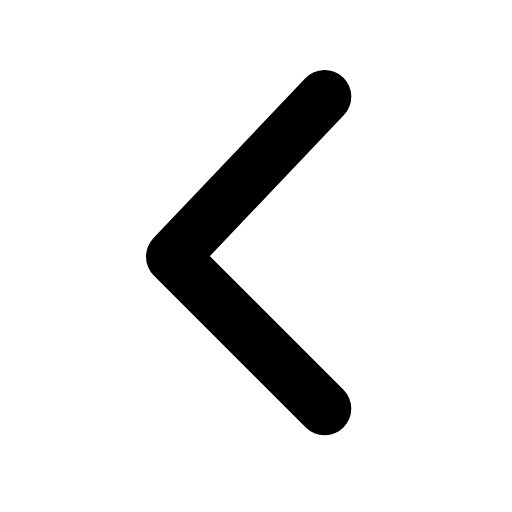
t = 0.00 s
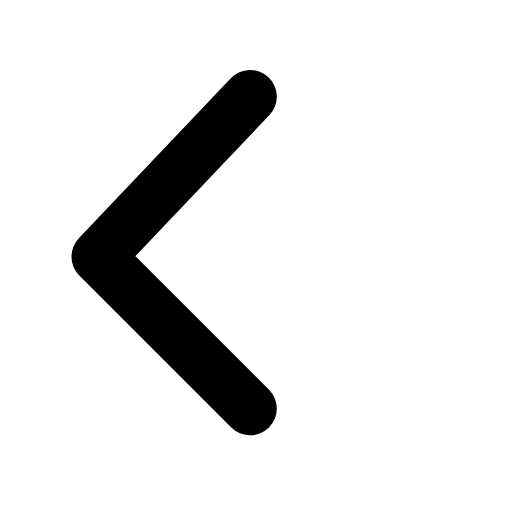
t = 0.17 s
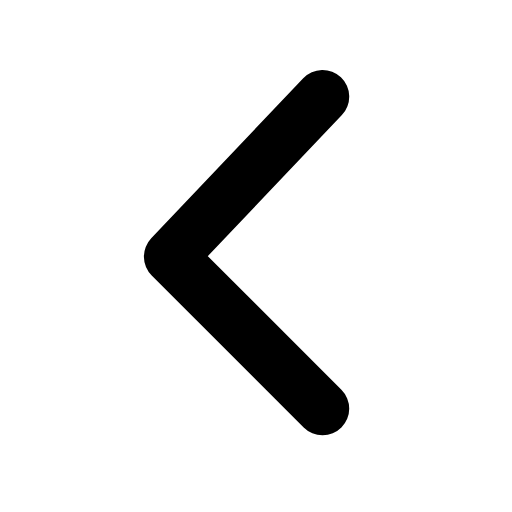
t = 0.34 s
t = 0.49 s: frame unchanged from t = 0.00 s, image omitted
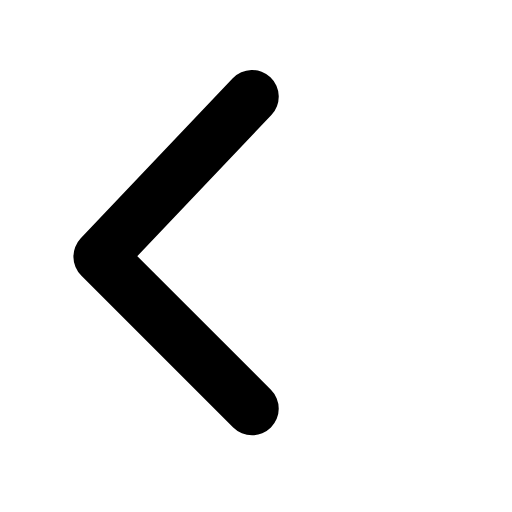
t = 0.68 s
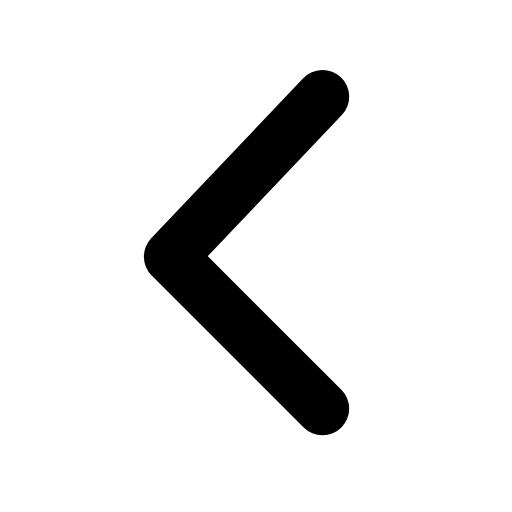
t = 0.83 s

The animated SVG that drew these frames (rendered in a browser with its animation timeline set to each time). Animation: 1 SMIL element (animateTransform=1); one cycle of 1.00 s, repeats indefinitely.

<svg xmlns="http://www.w3.org/2000/svg" width="24" height="24" viewBox="0 0 24 24" fill="none"><g transform="translate(-2.908 -2.97) scale(1.25)"><g transform="rotate(180 12 12)"><animateTransform attributeName="transform" type="translate" values="0 0;2.8 0;0 0;0 0;2.8 0;0 0;0 0" keyTimes="0;0.225;0.45;0.6;0.75;0.9;1" dur="1s" repeatCount="indefinite" calcMode="spline" keySplines="0.16 1 0.3 1;0.16 1 0.3 1;0.16 1 0.3 1;0.16 1 0.3 1;0.16 1 0.3 1;0.16 1 0.3 1" additive="sum"/><path stroke="currentColor" stroke-width="2" stroke-linecap="round" stroke-linejoin="round" fill="none" d="M9.5 6.3L15.2 12L9.5 18"></path></g></g></svg>
